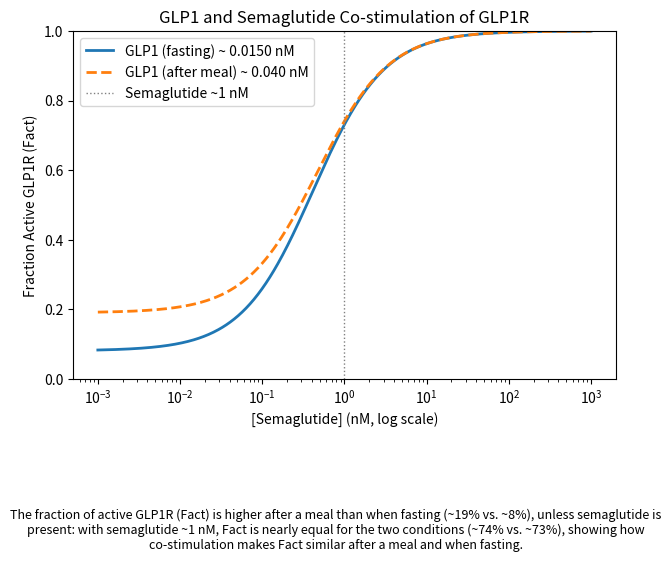

Recreate this plot in Python.
import numpy as np
import matplotlib.pyplot as plt

def Fact(G, S, Kd1, Kd2):
    """Fraction of Active GLP1R with GLP1 (G) and Semaglutide (S) Co-Stimulating:
       Fact = (Kd2*G + Kd1*S) / (Kd1*Kd2 + Kd2*G + Kd1*S)"""
    return (Kd2*G + Kd1*S) / (Kd1*Kd2 + Kd2*G + Kd1*S)

Kd1 = 0.17     # GLP1 dissociation constant [nM]
Kd2 = 0.38     # semaglutide dissociation constant [nM]
G_fast = 0.015 # fasting GLP1 [nM]
G_fed  = 0.040 # after-meal GLP1 [nM]
S_dose = 1.0   # typical semaglutide level [nM]

S = np.logspace(-3, 3, 500)   # semaglutide concentration with 0.001 to 1,000 [nM]

plt.figure(figsize=(7, 6))
plt.semilogx(S, Fact(G_fast, S, Kd1, Kd2), lw=2, label="GLP1 (fasting) ~ 0.0150 nM")
plt.semilogx(S, Fact(G_fed,  S, Kd1, Kd2), lw=2, ls="--", label="GLP1 (after meal) ~ 0.040 nM")
plt.axvline(S_dose, ls=":", c="gray", lw=1, label="Semaglutide ~1 nM")
plt.ylim(0, 1)
plt.xlabel("[Semaglutide] (nM, log scale)")
plt.ylabel("Fraction Active GLP1R (Fact)")
plt.title("GLP1 and Semaglutide Co-stimulation of GLP1R")
plt.legend(loc="upper left")

# Interpretation of the results
interpretation = ("The fraction of active GLP1R (Fact) is higher after a meal than when fasting (~19% vs. ~8%), unless semaglutide is present: with semaglutide ~1 nM, Fact is nearly equal for the two conditions (~74% vs. ~73%), showing how co-stimulation makes Fact similar after a meal and when fasting.")
plt.subplots_adjust(bottom=0.3)
plt.figtext(0.5, 0.02, interpretation, wrap=True, ha="center", fontsize=9)

plt.show()

# Response with no semaglutide vs. at ~1 nM semaglutide
print("No semaglutide: GLP1 (fasting):", Fact(G_fast, 0, Kd1, Kd2)) 
print("No semaglutide: GLP1 (after meal):", Fact(G_fed, 0, Kd1, Kd2))
print("1 nM semaglutide: GLP1 (fasting):", Fact(G_fast, S_dose, Kd1, Kd2))
print("1 nM semaglutide: GLP1 (after meal):", Fact(G_fed, S_dose, Kd1, Kd2))
